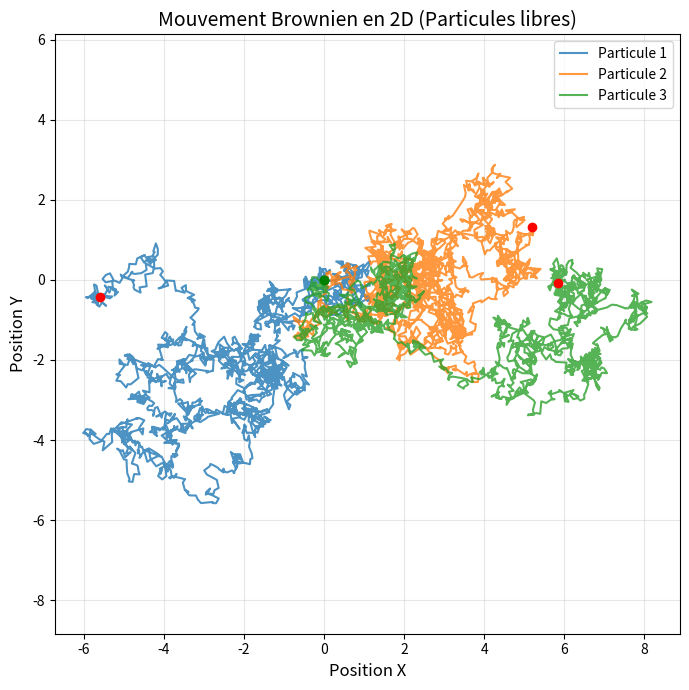
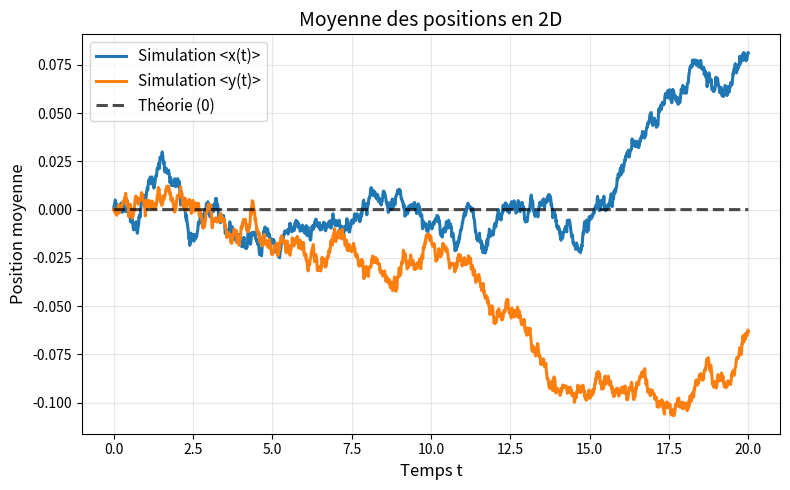
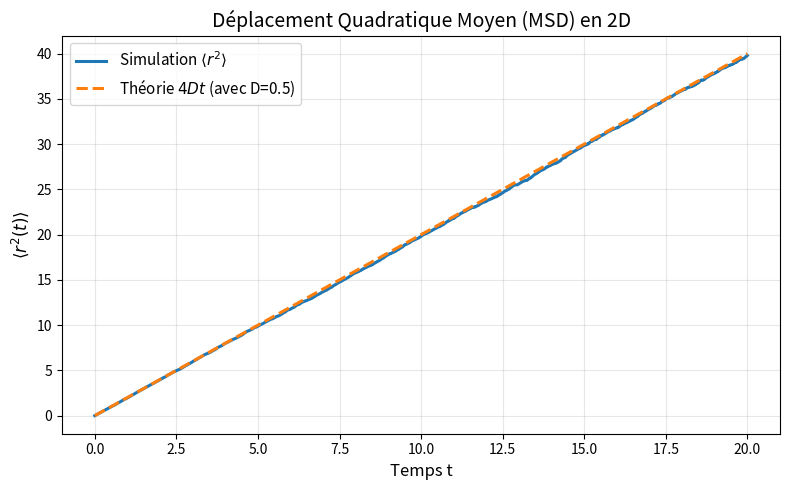
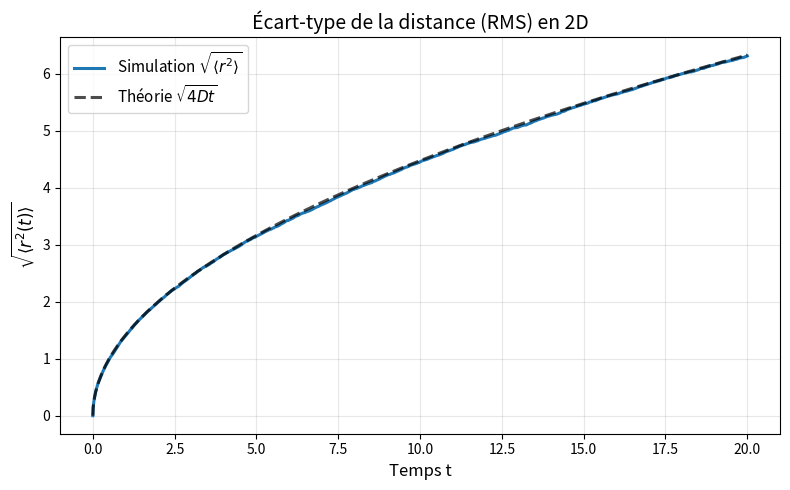

Recreate these plots in Python, in order.
import numpy as np
import matplotlib.pyplot as plt

PLOT_LINEWIDTH = 2.2
LEGEND_FONTSIZE = 11
TITLE_FONTSIZE = 14
AXIS_LABEL_FONTSIZE = 12

def simulate_2d_free_particle(n_trajectories, n_steps, dt, D, seed=0):
    """
    Simule r(t) = (x(t), y(t)) pour une particule libre en 2D.
    dx = sqrt(2D) dWx  et  dy = sqrt(2D) dWy
    """
    rng = np.random.default_rng(seed)
    
    increments = np.sqrt(2.0 * D * dt) * rng.standard_normal((n_trajectories, 2, n_steps))
    
    r = np.zeros((n_trajectories, 2, n_steps + 1))
    
    r[:, :, 1:] = np.cumsum(increments, axis=2)
    
    t = np.arange(n_steps + 1) * dt
    return t, r

def plot_2d_trajectories(t, r, n_plot=5):
    """
    Trace les trajectoires (x, y) de quelques particules.
    """
    fig, ax = plt.subplots(figsize=(7, 7))
    
    for i in range(min(n_plot, r.shape[0])):
        x = r[i, 0, :]
        y = r[i, 1, :]
        ax.plot(x, y, lw=1.5, alpha=0.8, label=f"Particule {i+1}")
        ax.plot(x[0], y[0], 'go', ms=6) # Vert = Départ
        ax.plot(x[-1], y[-1], 'ro', ms=6) # Rouge = Arrivée

    ax.set_title("Mouvement Brownien en 2D (Particules libres)", fontsize=TITLE_FONTSIZE)
    ax.set_xlabel("Position X", fontsize=AXIS_LABEL_FONTSIZE)
    ax.set_ylabel("Position Y", fontsize=AXIS_LABEL_FONTSIZE)
    ax.grid(True, alpha=0.3)
    ax.legend()
    plt.axis('equal') 
    plt.tight_layout()
    plt.show()

def plot_2d_variance(t, r, D):
    """
    Vérifie que le déplacement quadratique moyen <r^2> = 4Dt en 2D.
    """

    x = r[:, 0, :]
    y = r[:, 1, :]
    

    r_squared = x**2 + y**2
    
    # Moyenne sur toutes les trajectoires
    mean_r_squared = np.mean(r_squared, axis=0)
    
    fig, ax = plt.subplots(figsize=(8, 5))
    ax.plot(t, mean_r_squared, lw=PLOT_LINEWIDTH, label="Simulation $\\langle r^2 \\rangle$")
    ax.plot(t, 4 * D * t, '--', lw=PLOT_LINEWIDTH, label=f"Théorie $4Dt$ (avec D={D})")
    
    ax.set_title("Déplacement Quadratique Moyen (MSD) en 2D", fontsize=TITLE_FONTSIZE)
    ax.set_xlabel("Temps t", fontsize=AXIS_LABEL_FONTSIZE)
    ax.set_ylabel("$\\langle r^2(t) \\rangle$", fontsize=AXIS_LABEL_FONTSIZE)
    ax.grid(True, alpha=0.3)
    ax.legend(fontsize=LEGEND_FONTSIZE)
    plt.tight_layout()
    plt.show()


def plot_2d_mean(t, r):
    """
    Vérifie que la position moyenne <x(t)> et <y(t)> reste nulle.
    """
    x = r[:, 0, :]
    y = r[:, 1, :]
    
    # Moyenne sur l'ensemble des trajectoires (axis=0) pour chaque instant
    mean_x = np.mean(x, axis=0)
    mean_y = np.mean(y, axis=0)
    
    fig, ax = plt.subplots(figsize=(8, 5))
    ax.plot(t, mean_x, lw=PLOT_LINEWIDTH, label="Simulation <x(t)>")
    ax.plot(t, mean_y, lw=PLOT_LINEWIDTH, label="Simulation <y(t)>")
    
    # La ligne théorique à 0
    ax.plot(t, np.zeros_like(t), 'k--', lw=PLOT_LINEWIDTH, alpha=0.7, label="Théorie (0)")
    
    ax.set_title("Moyenne des positions en 2D", fontsize=TITLE_FONTSIZE)
    ax.set_xlabel("Temps t", fontsize=AXIS_LABEL_FONTSIZE)
    ax.set_ylabel("Position moyenne", fontsize=AXIS_LABEL_FONTSIZE)
    ax.grid(True, alpha=0.3)
    ax.legend(fontsize=LEGEND_FONTSIZE)
    plt.tight_layout()
    plt.show()



def plot_2d_std(t, r, D):
    """
    Calcule et trace la racine du déplacement quadratique moyen (RMS) en 2D.
    """
    x = r[:, 0, :]
    y = r[:, 1, :]
    
    # Calcul de la distance au carré r^2
    r_squared = x**2 + y**2
    
    # Racine de la moyenne spatiale sur toutes les trajectoires
    rms_r = np.sqrt(np.mean(r_squared, axis=0))
    
    fig, ax = plt.subplots(figsize=(8, 5))
    ax.plot(t, rms_r, lw=PLOT_LINEWIDTH, label="Simulation $\\sqrt{\\langle r^2 \\rangle}$")
    
    # Ligne théorique : racine(4Dt) en 2D
    ax.plot(t, np.sqrt(4 * D * t), 'k--', lw=PLOT_LINEWIDTH, alpha=0.7, label="Théorie $\\sqrt{4Dt}$")
    
    ax.set_title("Écart-type de la distance (RMS) en 2D", fontsize=TITLE_FONTSIZE)
    ax.set_xlabel("Temps t", fontsize=AXIS_LABEL_FONTSIZE)
    ax.set_ylabel("$\\sqrt{\\langle r^2(t) \\rangle}$", fontsize=AXIS_LABEL_FONTSIZE)
    ax.grid(True, alpha=0.3)
    ax.legend(fontsize=LEGEND_FONTSIZE)
    plt.tight_layout()
    plt.show()



def run_2d_analysis(D=0.5, n_trajectories=5000, n_steps=2000, dt=0.01):
    print(f"--- Lancement de l'analyse 2D (D={D}) ---")
    t, r = simulate_2d_free_particle(n_trajectories, n_steps, dt, D)
    
    plot_2d_trajectories(t, r, n_plot=3)
    plot_2d_mean(t, r)
    plot_2d_variance(t, r, D)
    plot_2d_std(t, r, D)
    

if __name__ == "__main__":
    run_2d_analysis()
